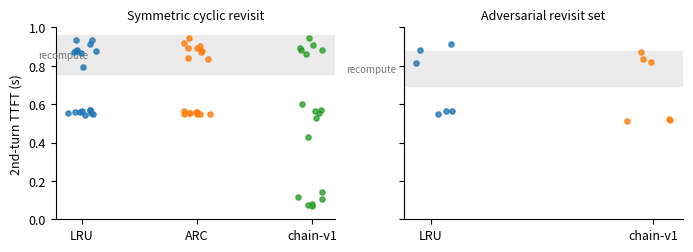
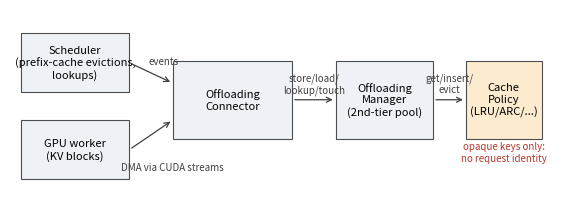
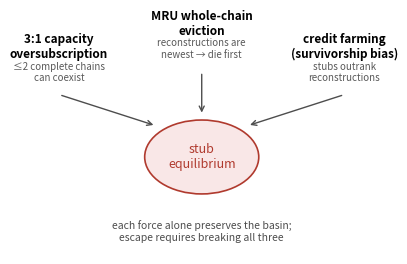

Write the Python code that produced these figures, in order.
#!/usr/bin/env python3
"""Generator for report Figures 1-3. Single matplotlib toolchain, outputs PDF+PNG."""
import matplotlib
matplotlib.use("Agg")
import matplotlib.pyplot as plt
import numpy as np

plt.rcParams.update({"font.size": 9, "axes.spines.top": False,
                     "axes.spines.right": False})

# ---------- Figure 2: 2nd-turn TTFT band scatter ----------
sym = {  # symmetric cyclic workload (N series, 3 runs each)
 "LRU":  [[.541,.548,.568,.871,.875,.932],[.552,.554,.567,.864,.881,.934],[.559,.560,.562,.792,.879,.914]],
 "ARC":  [[.549,.551,.552,.892,.902,.918],[.548,.559,.561,.837,.869,.890],[.548,.554,.564,.838,.877,.944]],
 "chain-v1":[[.076,.115,.568,.602,.859,.881],[.070,.143,.530,.556,.881,.908],[.081,.105,.428,.566,.891,.943]],
}
adv = {  # adversarial revisit set (VA series, 1 run each)
 "LRU":  [[.548,.562,.563,.814,.881,.913]],
 "chain-v1":[[.514,.516,.520,.821,.837,.873]],
}
t1_med_sym, t1_med_adv = 0.84, 0.77  # recompute baseline band

fig, axes = plt.subplots(1, 2, figsize=(7.0, 2.6), sharey=True)
for ax, data, t1, title in [(axes[0], sym, t1_med_sym, "Symmetric cyclic revisit"),
                            (axes[1], adv, t1_med_adv, "Adversarial revisit set")]:
    names = list(data)
    ax.axhspan(t1*0.90, t1*1.14, color="0.92", zorder=0)
    ax.text(-0.38, t1*1.02, "recompute", color="0.45", fontsize=7,
            va="center", ha="left")
    rng = np.random.default_rng(7)
    for i, n in enumerate(names):
        pts = np.concatenate(data[n])
        x = i + rng.uniform(-0.12, 0.12, len(pts))
        ax.scatter(x, pts, s=14, alpha=0.8, zorder=3)
    ax.set_xticks(range(len(names)), names)
    ax.set_title(title, fontsize=9)
    ax.set_ylim(0, 1.0)
axes[0].set_ylabel("2nd-turn TTFT (s)")
fig.tight_layout()
fig.savefig("fig2_policy_tiers.pdf"); fig.savefig("fig2_policy_tiers.png", dpi=200)

# ---------- Figure 1: architecture schematic ----------
fig, ax = plt.subplots(figsize=(7.0, 2.4)); ax.axis("off")
def box(x, y, w, h, label, fc="#eef2f7"):
    ax.add_patch(plt.Rectangle((x, y), w, h, fc=fc, ec="0.3", lw=0.8))
    ax.text(x+w/2, y+h/2, label, ha="center", va="center", fontsize=8)
def arrow(x0, y0, x1, y1, label="", dy=0.04):
    ax.annotate("", (x1, y1), (x0, y0),
                arrowprops=dict(arrowstyle="->", lw=0.9, color="0.25"))
    if label:
        ax.text((x0+x1)/2, (y0+y1)/2+dy, label, fontsize=7,
                ha="center", color="0.25")
box(0.02, 0.55, 0.20, 0.32, "Scheduler\n(prefix-cache evictions,\nlookups)")
box(0.02, 0.08, 0.20, 0.32, "GPU worker\n(KV blocks)")
box(0.30, 0.30, 0.22, 0.42, "Offloading\nConnector")
box(0.60, 0.30, 0.18, 0.42, "Offloading\nManager\n(2nd-tier pool)")
box(0.84, 0.30, 0.14, 0.42, "Cache\nPolicy\n(LRU/ARC/...)", fc="#fdebd0")
arrow(0.22, 0.71, 0.30, 0.60); ax.text(0.255, 0.70, "events", fontsize=7, color="0.25")
arrow(0.22, 0.24, 0.30, 0.40); ax.text(0.205, 0.13, "DMA via CUDA streams", fontsize=7, color="0.25")
arrow(0.52, 0.51, 0.60, 0.51, "store/load/\nlookup/touch")
arrow(0.78, 0.51, 0.84, 0.51, "get/insert/\nevict")
ax.text(0.91, 0.18, "opaque keys only:\nno request identity", fontsize=7,
        ha="center", color="#b03a2e")
fig.savefig("fig1_architecture.pdf", bbox_inches="tight")
fig.savefig("fig1_architecture.png", dpi=200, bbox_inches="tight")

# ---------- Figure 3: stub-equilibrium basin, three forces ----------
fig, ax = plt.subplots(figsize=(4.6, 3.0)); ax.axis("off")
ax.add_patch(plt.Circle((0.5, 0.42), 0.16, fc="#f9e7e7", ec="#b03a2e", lw=1.2))
ax.text(0.5, 0.42, "stub\nequilibrium", ha="center", va="center", fontsize=9,
        color="#b03a2e")
forces = [
 (0.10, 0.85, "3:1 capacity\noversubscription", "≤2 complete chains\ncan coexist"),
 (0.50, 0.95, "MRU whole-chain\neviction", "reconstructions are\nnewest → die first"),
 (0.90, 0.85, "credit farming\n(survivorship bias)", "stubs outrank\nreconstructions"),
]
for x, y, name, sub in forces:
    ax.text(x, y, name, ha="center", fontsize=8.5, weight="bold")
    ax.text(x, y-0.10, sub, ha="center", fontsize=7, color="0.35")
    ax.annotate("", (0.5+(x-0.5)*0.32, 0.42+(y-0.55)*0.45), (x, y-0.16),
                arrowprops=dict(arrowstyle="->", lw=1.0, color="0.3"))
ax.text(0.5, 0.06, "each force alone preserves the basin;\nescape requires breaking all three",
        ha="center", fontsize=7.5, style="italic", color="0.3")
fig.savefig("fig3_basin.pdf", bbox_inches="tight")
fig.savefig("fig3_basin.png", dpi=200, bbox_inches="tight")
print("figures ok")
